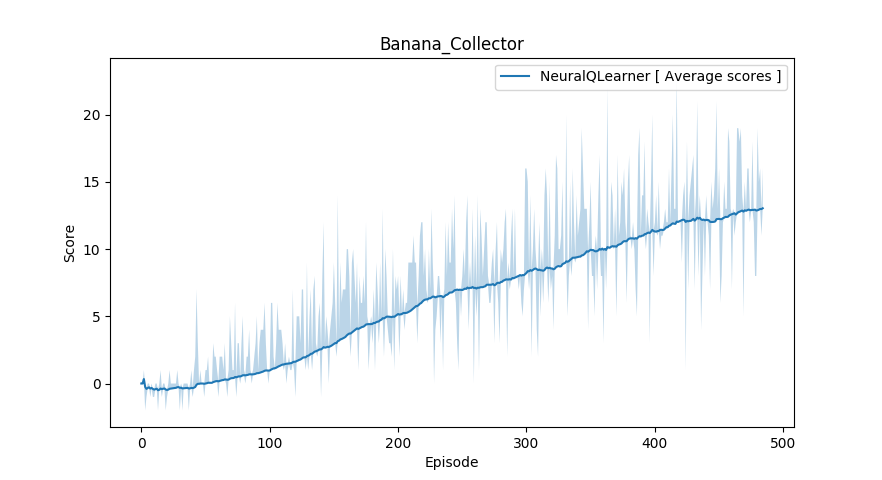

Data behind this chart, as committed beside it:
scores, average_scores
0.0, 0.0
0.0, 0.0
1.0, 0.3333
-2.0, -0.25
-1.0, -0.4
0.0, -0.3333
0.0, -0.2857
-1.0, -0.375
0.0, -0.3333
-1.0, -0.4
-1.0, -0.4545
0.0, -0.4167
0.0, -0.3846
-2.0, -0.5
0.0, -0.4667
1.0, -0.375
-1.0, -0.4118
0.0, -0.3889
0.0, -0.3684
-2.0, -0.45
-1.0, -0.4762
0.0, -0.4545
1.0, -0.3913
0.0, -0.375
0.0, -0.36
0.0, -0.3462
0.0, -0.3333
0.0, -0.3214
1.0, -0.2759
0.0, -0.2667
-2.0, -0.3226
0.0, -0.3125
-2.0, -0.3636
0.0, -0.3529
0.0, -0.3429
0.0, -0.3333
0.0, -0.3243
-2.0, -0.3684
0.0, -0.359
1.0, -0.325
-1.0, -0.3415
1.0, -0.3095
2.0, -0.2558
7.0, -0.09091
3.0, -0.02222
0.0, -0.02174
1.0, 0.0
0.0, 0.0
0.0, 0.0
-1.0, -0.02
1.0, 0.0
1.0, 0.01923
2.0, 0.0566
0.0, 0.05556
0.0, 0.05455
0.0, 0.05357
3.0, 0.1053
2.0, 0.1379
2.0, 0.1695
1.0, 0.1833
... 425 more rows
